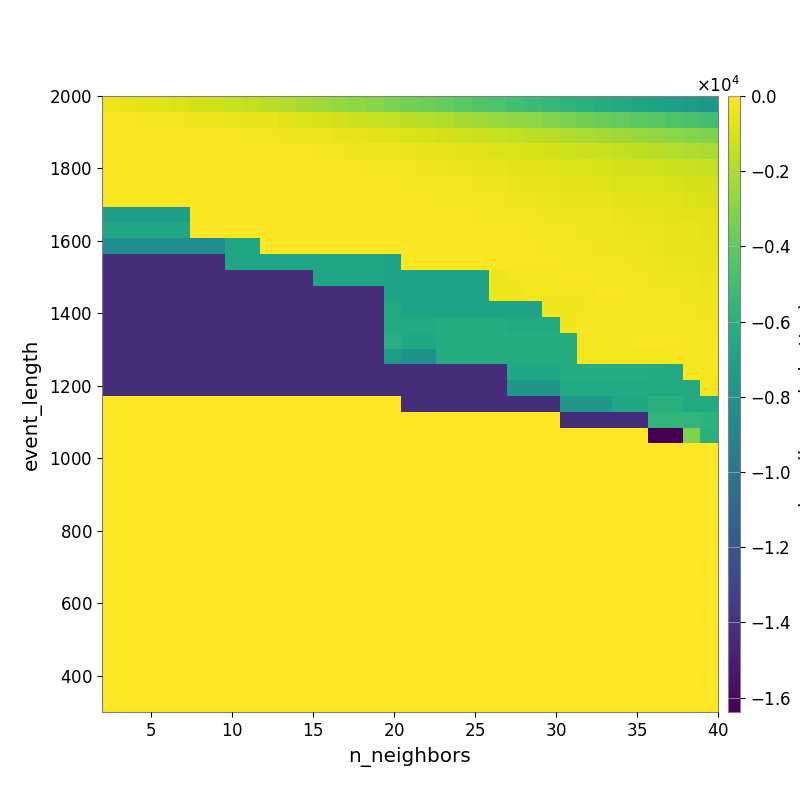

Data behind this chart, as committed beside it:
-4.334524757228355156e+02, -5.210508551390164484e+02, -6.463019008784264088e+02, -7.757022346978461655e+02, -8.827128900337771711e+02, -1.046817677162280233e+03, -1.206095945752402940e+03, -1.381350694860612975e+03, -1.522666844040937804e+03, -1.698715330516417680e+03, -1.915554286057593117e+03, -2.149349210528944241e+03, -2.374668201094946653e+03, -2.599951801149682069e+03, -2.774523197251432975e+03, -3.005406790536006611e+03, -3.248854705070990804e+03, -3.420201929088635097e+03, -3.621627658399708707e+03, -3.856176364817941248e+03, -4.135430405464256182e+03, -4.409214522218828279e+03, -4.665676663104335603e+03, -4.971211038881578133e+03
-1.543477354127107333e+02, -1.786747014683982968e+02, -1.994338557650386008e+02, -2.338593604414454603e+02, -2.736015096361462611e+02, -3.205000095375380624e+02, -3.936275779228565739e+02, -4.726540050417729617e+02, -5.440583719756726850e+02, -6.206259974589521562e+02, -7.390699858387612267e+02, -8.594579945078604624e+02, -9.759095316728501075e+02, -1.083095060057355340e+03, -1.234602902275115639e+03, -1.382117270191475200e+03, -1.520971678713370466e+03, -1.674320321180854990e+03, -1.806053023469153231e+03, -1.971933938560255683e+03, -2.144680860389850295e+03, -2.341785524647725197e+03, -2.518929350146946945e+03, -2.726084758778172272e+03
-9.975617450379731110e+01, -1.095368386516251178e+02, -1.082616363323039934e+02, -1.157385589883870693e+02, -1.250782320333581765e+02, -1.360052955154816630e+02, -1.591871888270338218e+02, -1.892469076575417262e+02, -2.303751684609894710e+02, -2.780218374618672215e+02, -3.271608318813459846e+02, -3.740269603868144941e+02, -4.332476000868458073e+02, -5.166435373444908237e+02, -5.999574356860341595e+02, -6.972424036786037504e+02, -8.000152629601419676e+02, -8.825697389106469473e+02, -9.738961507911461695e+02, -1.048547027861989136e+03, -1.171014766115701377e+03, -1.265022369136313955e+03, -1.357212355291319227e+03, -1.480337211877177424e+03
-8.781657613360934533e+01, -9.082111530057242987e+01, -9.082111530057242987e+01, -8.990267558064684295e+01, -9.069907528113884609e+01, -9.674162526376665028e+01, -9.948886112770209422e+01, -1.139183353713477516e+02, -1.259139299113847272e+02, -1.441449075555433694e+02, -1.678509850625698050e+02, -1.898949888697483459e+02, -2.108460319678749499e+02, -2.705854110999217710e+02, -3.371561889857562733e+02, -3.792736523391527612e+02, -4.391330733490542002e+02, -4.989056469831072604e+02, -5.689251263843293600e+02, -6.279799578890837211e+02, -6.863357835744529893e+02, -7.737310984340912228e+02, -8.406045763631504997e+02, -9.230822661441253558e+02
-1.069566670537595741e+02, -1.069566670537595741e+02, -1.069566670537595741e+02, -1.069566670537595741e+02, -9.253139250706463770e+01, -9.594632130703193695e+01, -8.399875911022679986e+01, -9.339852699478571196e+01, -9.610000387563840718e+01, -1.076779945094354360e+02, -1.120017036329261089e+02, -1.283561896312082808e+02, -1.425831275537371994e+02, -1.694804126206989849e+02, -1.888744343712924376e+02, -2.364199095643282362e+02, -2.746430238611592358e+02, -3.156033472828314643e+02, -3.610693327232055481e+02, -4.131824077706981484e+02, -4.749533043728826556e+02, -5.339663167580894196e+02, -5.966409262603442585e+02, -6.679554888422846943e+02
-1.852672565573945462e+02, -1.852672565573945462e+02, -1.852672565573945462e+02, -1.852672565573945462e+02, -1.103940072945330826e+02, -1.103940072945330826e+02, -9.317201897935638044e+01, -9.317201897935638044e+01, -8.472700389291742340e+01, -8.432714017328628131e+01, -8.977566344528324294e+01, -9.218373382666686666e+01, -1.072163430750465523e+02, -1.174182277414352740e+02, -1.360425935221521740e+02, -1.549432764992082525e+02, -1.742546590652370924e+02, -2.146687800987041612e+02, -2.493475007336875535e+02, -2.757926253487661938e+02, -3.100648822966920761e+02, -3.614885032631382842e+02, -4.102394620680365165e+02, -4.865834547040357734e+02
-1.852672565573945462e+02, -1.852672565573945462e+02, -1.852672565573945462e+02, -1.852672565573945462e+02, -1.103940072945330826e+02, -1.103940072945330826e+02, -9.317201897935638044e+01, -9.317201897935638044e+01, -9.317201897935638044e+01, -8.080786291762770190e+01, -8.080786291762770190e+01, -8.080786291762770190e+01, -8.944224062476435222e+01, -9.183199674457164008e+01, -9.183199674457164008e+01, -1.028013694263220117e+02, -1.159180903327246170e+02, -1.554541484986489763e+02, -1.865220361948692300e+02, -2.046946508235327542e+02, -2.309588390726803198e+02, -2.575962935263640361e+02, -2.857138079690396353e+02, -3.302266185984074127e+02
-7.198921281070603072e+03, -7.198921281070603072e+03, -7.198921281070603072e+03, -7.198921281070603072e+03, -7.198921281070603072e+03, -1.214985931393101453e+02, -9.516837077021432378e+01, -9.516837077021432378e+01, -9.516837077021432378e+01, -8.045323568241747125e+01, -8.045323568241747125e+01, -8.045323568241747125e+01, -8.501632079159654154e+01, -8.674086002866151546e+01, -8.674086002866151546e+01, -8.957971957144877706e+01, -1.031896697899627355e+02, -1.139305802447445330e+02, -1.244118965477495635e+02, -1.441188740183479240e+02, -1.654343584968588061e+02, -1.941877554868054858e+02, -2.046514229086087937e+02, -2.327141865896473689e+02
-6.648743506460287790e+03, -6.648743506460287790e+03, -6.648743506460287790e+03, -6.648743506460287790e+03, -6.648743506460287790e+03, -1.062530997469968668e+02, -8.387948306030787649e+01, -8.945353006854799105e+01, -8.945353006854799105e+01, -7.717247650519455249e+01, -7.717247650519455249e+01, -7.717247650519455249e+01, -7.717247650519455249e+01, -7.717247650519455249e+01, -7.595524903041251719e+01, -7.595524903041251719e+01, -8.656291422296094140e+01, -1.015408362157498630e+02, -1.044271224932213755e+02, -1.112208339551662846e+02, -1.231492145972619454e+02, -1.503462938084919926e+02, -1.386600881033958501e+02, -1.614648900035337249e+02
-8.432968997233698246e+03, -8.432968997233698246e+03, -8.432968997233698246e+03, -8.432968997233698246e+03, -8.432968997233698246e+03, -8.432968997233698246e+03, -8.432968997233698246e+03, -6.716439653622063815e+03, -6.716439653622063815e+03, -1.065396229342871521e+02, -1.065396229342871521e+02, -1.065396229342871521e+02, -1.065396229342871521e+02, -1.065396229342871521e+02, -1.065396229342871521e+02, -1.065396229342871521e+02, -1.189727386922912302e+02, -1.179889207793042800e+02, -1.179889207793042800e+02, -1.144130645276461991e+02, -1.145765674318019478e+02, -1.247776235561289724e+02, -1.281395948171363841e+02, -1.428209133039182461e+02
-1.421675319575569301e+04, -1.421675319575569301e+04, -1.421675319575569301e+04, -1.421675319575569301e+04, -1.421675319575569301e+04, -1.421675319575569301e+04, -1.421675319575569301e+04, -6.695715678238101646e+03, -6.695715678238101646e+03, -6.695715678238101646e+03, -6.695715678238101646e+03, -6.695715678238101646e+03, -6.716439653622063815e+03, -6.716439653622063815e+03, -6.716439653622063815e+03, -6.716439653622063815e+03, -6.871373969924477024e+03, -1.517870701777701186e+02, -1.517870701777701186e+02, -1.517870701777701186e+02, -1.347011459137029590e+02, -1.332319810995230966e+02, -1.362679443907551047e+02, -1.440350138775871187e+02
-1.421675319575569301e+04, -1.421675319575569301e+04, -1.421675319575569301e+04, -1.421675319575569301e+04, -1.421675319575569301e+04, -1.421675319575569301e+04, -1.421675319575569301e+04, -1.421675319575569301e+04, -1.421675319575569301e+04, -1.421675319575569301e+04, -1.421675319575569301e+04, -1.421675319575569301e+04, -6.716439653622063815e+03, -6.716439653622063815e+03, -6.716439653622063815e+03, -6.716439653622063815e+03, -6.871373969924477024e+03, -6.871373969924477024e+03, -6.871373969924477024e+03, -6.871373969924477024e+03, -6.871373969924477024e+03, -6.871373969924477024e+03, -4.331082658488241464e+02, -2.823702227482998524e+02
-1.421675319575569301e+04, -1.421675319575569301e+04, -1.421675319575569301e+04, -1.421675319575569301e+04, -1.421675319575569301e+04, -1.421675319575569301e+04, -1.421675319575569301e+04, -1.421675319575569301e+04, -1.421675319575569301e+04, -1.421675319575569301e+04, -1.421675319575569301e+04, -1.421675319575569301e+04, -1.421675319575569301e+04, -1.421675319575569301e+04, -1.421675319575569301e+04, -1.421675319575569301e+04, -6.875888655710615240e+03, -6.875888655710615240e+03, -6.875888655710615240e+03, -6.871373969924477024e+03, -6.871373969924477024e+03, -6.871373969924477024e+03, -4.331082658488241464e+02, -4.331082658488241464e+02
-1.422059555476629066e+04, -1.422059555476629066e+04, -1.422059555476629066e+04, -1.422059555476629066e+04, -1.422059555476629066e+04, -1.422059555476629066e+04, -1.422059555476629066e+04, -1.422059555476629066e+04, -1.422059555476629066e+04, -1.422059555476629066e+04, -1.422059555476629066e+04, -1.422059555476629066e+04, -1.422059555476629066e+04, -1.422059555476629066e+04, -1.422059555476629066e+04, -1.422059555476629066e+04, -6.446195743313216553e+03, -6.934632222729030218e+03, -6.934632222729030218e+03, -6.871373969924477024e+03, -6.871373969924477024e+03, -6.871373969924477024e+03, -6.871373969924477024e+03, -6.871373969924477024e+03
-1.422059555476629066e+04, -1.422059555476629066e+04, -1.422059555476629066e+04, -1.422059555476629066e+04, -1.422059555476629066e+04, -1.422059555476629066e+04, -1.422059555476629066e+04, -1.422059555476629066e+04, -1.422059555476629066e+04, -1.422059555476629066e+04, -1.422059555476629066e+04, -1.422059555476629066e+04, -1.422059555476629066e+04, -1.422059555476629066e+04, -1.422059555476629066e+04, -1.422059555476629066e+04, -6.354300389123337482e+03, -6.354300389123337482e+03, -6.354300389123337482e+03, -6.211409325073870605e+03, -6.211409325073870605e+03, -6.211409325073870605e+03, -6.211409325073870605e+03, -6.429218882689694510e+03
-1.422529457122575332e+04, -1.422529457122575332e+04, -1.422529457122575332e+04, -1.422529457122575332e+04, -1.422529457122575332e+04, -1.422529457122575332e+04, -1.422529457122575332e+04, -1.422529457122575332e+04, -1.422529457122575332e+04, -1.422529457122575332e+04, -1.422529457122575332e+04, -1.422529457122575332e+04, -1.422529457122575332e+04, -1.422529457122575332e+04, -1.422529457122575332e+04, -1.422529457122575332e+04, -6.071198317736446370e+03, -6.606185297324319436e+03, -6.606185297324319436e+03, -6.242936702716707259e+03, -6.242936702716707259e+03, -6.242936702716707259e+03, -6.242936702716707259e+03, -6.242936702716707259e+03
-1.422529457122575332e+04, -1.422529457122575332e+04, -1.422529457122575332e+04, -1.422529457122575332e+04, -1.422529457122575332e+04, -1.422529457122575332e+04, -1.422529457122575332e+04, -1.422529457122575332e+04, -1.422529457122575332e+04, -1.422529457122575332e+04, -1.422529457122575332e+04, -1.422529457122575332e+04, -1.422529457122575332e+04, -1.422529457122575332e+04, -1.422529457122575332e+04, -1.422529457122575332e+04, -7.379649960444992757e+03, -8.019832053041863219e+03, -8.019832053041863219e+03, -6.216367620067258940e+03, -6.216367620067258940e+03, -6.216367620067258940e+03, -6.216367620067258940e+03, -6.242936702716707259e+03
-1.422529457122575332e+04, -1.422529457122575332e+04, -1.422529457122575332e+04, -1.422529457122575332e+04, -1.422529457122575332e+04, -1.422529457122575332e+04, -1.422529457122575332e+04, -1.422529457122575332e+04, -1.422529457122575332e+04, -1.422529457122575332e+04, -1.422529457122575332e+04, -1.422529457122575332e+04, -1.422529457122575332e+04, -1.422529457122575332e+04, -1.422529457122575332e+04, -1.422529457122575332e+04, -1.422529457122575332e+04, -1.422059555476629066e+04, -1.422059555476629066e+04, -1.422059555476629066e+04, -1.422059555476629066e+04, -1.422059555476629066e+04, -1.422059555476629066e+04, -6.606185297324319436e+03
-1.426044022334216788e+04, -1.426044022334216788e+04, -1.426044022334216788e+04, -1.426044022334216788e+04, -1.426044022334216788e+04, -1.426044022334216788e+04, -1.426044022334216788e+04, -1.426044022334216788e+04, -1.426044022334216788e+04, -1.426044022334216788e+04, -1.426044022334216788e+04, -1.426044022334216788e+04, -1.426044022334216788e+04, -1.426044022334216788e+04, -1.426044022334216788e+04, -1.426044022334216788e+04, -1.426044022334216788e+04, -1.422529457122575332e+04, -1.422529457122575332e+04, -1.422529457122575332e+04, -1.422529457122575332e+04, -1.422529457122575332e+04, -1.422529457122575332e+04, -7.788940101684834190e+03
0.000000000000000000e+00, 0.000000000000000000e+00, 0.000000000000000000e+00, 0.000000000000000000e+00, 0.000000000000000000e+00, 0.000000000000000000e+00, 0.000000000000000000e+00, 0.000000000000000000e+00, 0.000000000000000000e+00, 0.000000000000000000e+00, 0.000000000000000000e+00, 0.000000000000000000e+00, 0.000000000000000000e+00, 0.000000000000000000e+00, 0.000000000000000000e+00, 0.000000000000000000e+00, 0.000000000000000000e+00, -1.423112551334256568e+04, -1.423112551334256568e+04, -1.423112551334256568e+04, -1.423112551334256568e+04, -1.423112551334256568e+04, -1.423112551334256568e+04, -1.423112551334256568e+04
0.000000000000000000e+00, 0.000000000000000000e+00, 0.000000000000000000e+00, 0.000000000000000000e+00, 0.000000000000000000e+00, 0.000000000000000000e+00, 0.000000000000000000e+00, 0.000000000000000000e+00, 0.000000000000000000e+00, 0.000000000000000000e+00, 0.000000000000000000e+00, 0.000000000000000000e+00, 0.000000000000000000e+00, 0.000000000000000000e+00, 0.000000000000000000e+00, 0.000000000000000000e+00, 0.000000000000000000e+00, 0.000000000000000000e+00, 0.000000000000000000e+00, 0.000000000000000000e+00, 0.000000000000000000e+00, 0.000000000000000000e+00, 0.000000000000000000e+00, 0.000000000000000000e+00
0.000000000000000000e+00, 0.000000000000000000e+00, 0.000000000000000000e+00, 0.000000000000000000e+00, 0.000000000000000000e+00, 0.000000000000000000e+00, 0.000000000000000000e+00, 0.000000000000000000e+00, 0.000000000000000000e+00, 0.000000000000000000e+00, 0.000000000000000000e+00, 0.000000000000000000e+00, 0.000000000000000000e+00, 0.000000000000000000e+00, 0.000000000000000000e+00, 0.000000000000000000e+00, 0.000000000000000000e+00, 0.000000000000000000e+00, 0.000000000000000000e+00, 0.000000000000000000e+00, 0.000000000000000000e+00, 0.000000000000000000e+00, 0.000000000000000000e+00, 0.000000000000000000e+00
0.000000000000000000e+00, 0.000000000000000000e+00, 0.000000000000000000e+00, 0.000000000000000000e+00, 0.000000000000000000e+00, 0.000000000000000000e+00, 0.000000000000000000e+00, 0.000000000000000000e+00, 0.000000000000000000e+00, 0.000000000000000000e+00, 0.000000000000000000e+00, 0.000000000000000000e+00, 0.000000000000000000e+00, 0.000000000000000000e+00, 0.000000000000000000e+00, 0.000000000000000000e+00, 0.000000000000000000e+00, 0.000000000000000000e+00, 0.000000000000000000e+00, 0.000000000000000000e+00, 0.000000000000000000e+00, 0.000000000000000000e+00, 0.000000000000000000e+00, 0.000000000000000000e+00
0.000000000000000000e+00, 0.000000000000000000e+00, 0.000000000000000000e+00, 0.000000000000000000e+00, 0.000000000000000000e+00, 0.000000000000000000e+00, 0.000000000000000000e+00, 0.000000000000000000e+00, 0.000000000000000000e+00, 0.000000000000000000e+00, 0.000000000000000000e+00, 0.000000000000000000e+00, 0.000000000000000000e+00, 0.000000000000000000e+00, 0.000000000000000000e+00, 0.000000000000000000e+00, 0.000000000000000000e+00, 0.000000000000000000e+00, 0.000000000000000000e+00, 0.000000000000000000e+00, 0.000000000000000000e+00, 0.000000000000000000e+00, 0.000000000000000000e+00, 0.000000000000000000e+00
0.000000000000000000e+00, 0.000000000000000000e+00, 0.000000000000000000e+00, 0.000000000000000000e+00, 0.000000000000000000e+00, 0.000000000000000000e+00, 0.000000000000000000e+00, 0.000000000000000000e+00, 0.000000000000000000e+00, 0.000000000000000000e+00, 0.000000000000000000e+00, 0.000000000000000000e+00, 0.000000000000000000e+00, 0.000000000000000000e+00, 0.000000000000000000e+00, 0.000000000000000000e+00, 0.000000000000000000e+00, 0.000000000000000000e+00, 0.000000000000000000e+00, 0.000000000000000000e+00, 0.000000000000000000e+00, 0.000000000000000000e+00, 0.000000000000000000e+00, 0.000000000000000000e+00
0.000000000000000000e+00, 0.000000000000000000e+00, 0.000000000000000000e+00, 0.000000000000000000e+00, 0.000000000000000000e+00, 0.000000000000000000e+00, 0.000000000000000000e+00, 0.000000000000000000e+00, 0.000000000000000000e+00, 0.000000000000000000e+00, 0.000000000000000000e+00, 0.000000000000000000e+00, 0.000000000000000000e+00, 0.000000000000000000e+00, 0.000000000000000000e+00, 0.000000000000000000e+00, 0.000000000000000000e+00, 0.000000000000000000e+00, 0.000000000000000000e+00, 0.000000000000000000e+00, 0.000000000000000000e+00, 0.000000000000000000e+00, 0.000000000000000000e+00, 0.000000000000000000e+00
0.000000000000000000e+00, 0.000000000000000000e+00, 0.000000000000000000e+00, 0.000000000000000000e+00, 0.000000000000000000e+00, 0.000000000000000000e+00, 0.000000000000000000e+00, 0.000000000000000000e+00, 0.000000000000000000e+00, 0.000000000000000000e+00, 0.000000000000000000e+00, 0.000000000000000000e+00, 0.000000000000000000e+00, 0.000000000000000000e+00, 0.000000000000000000e+00, 0.000000000000000000e+00, 0.000000000000000000e+00, 0.000000000000000000e+00, 0.000000000000000000e+00, 0.000000000000000000e+00, 0.000000000000000000e+00, 0.000000000000000000e+00, 0.000000000000000000e+00, 0.000000000000000000e+00
0.000000000000000000e+00, 0.000000000000000000e+00, 0.000000000000000000e+00, 0.000000000000000000e+00, 0.000000000000000000e+00, 0.000000000000000000e+00, 0.000000000000000000e+00, 0.000000000000000000e+00, 0.000000000000000000e+00, 0.000000000000000000e+00, 0.000000000000000000e+00, 0.000000000000000000e+00, 0.000000000000000000e+00, 0.000000000000000000e+00, 0.000000000000000000e+00, 0.000000000000000000e+00, 0.000000000000000000e+00, 0.000000000000000000e+00, 0.000000000000000000e+00, 0.000000000000000000e+00, 0.000000000000000000e+00, 0.000000000000000000e+00, 0.000000000000000000e+00, 0.000000000000000000e+00
0.000000000000000000e+00, 0.000000000000000000e+00, 0.000000000000000000e+00, 0.000000000000000000e+00, 0.000000000000000000e+00, 0.000000000000000000e+00, 0.000000000000000000e+00, 0.000000000000000000e+00, 0.000000000000000000e+00, 0.000000000000000000e+00, 0.000000000000000000e+00, 0.000000000000000000e+00, 0.000000000000000000e+00, 0.000000000000000000e+00, 0.000000000000000000e+00, 0.000000000000000000e+00, 0.000000000000000000e+00, 0.000000000000000000e+00, 0.000000000000000000e+00, 0.000000000000000000e+00, 0.000000000000000000e+00, 0.000000000000000000e+00, 0.000000000000000000e+00, 0.000000000000000000e+00
0.000000000000000000e+00, 0.000000000000000000e+00, 0.000000000000000000e+00, 0.000000000000000000e+00, 0.000000000000000000e+00, 0.000000000000000000e+00, 0.000000000000000000e+00, 0.000000000000000000e+00, 0.000000000000000000e+00, 0.000000000000000000e+00, 0.000000000000000000e+00, 0.000000000000000000e+00, 0.000000000000000000e+00, 0.000000000000000000e+00, 0.000000000000000000e+00, 0.000000000000000000e+00, 0.000000000000000000e+00, 0.000000000000000000e+00, 0.000000000000000000e+00, 0.000000000000000000e+00, 0.000000000000000000e+00, 0.000000000000000000e+00, 0.000000000000000000e+00, 0.000000000000000000e+00
0.000000000000000000e+00, 0.000000000000000000e+00, 0.000000000000000000e+00, 0.000000000000000000e+00, 0.000000000000000000e+00, 0.000000000000000000e+00, 0.000000000000000000e+00, 0.000000000000000000e+00, 0.000000000000000000e+00, 0.000000000000000000e+00, 0.000000000000000000e+00, 0.000000000000000000e+00, 0.000000000000000000e+00, 0.000000000000000000e+00, 0.000000000000000000e+00, 0.000000000000000000e+00, 0.000000000000000000e+00, 0.000000000000000000e+00, 0.000000000000000000e+00, 0.000000000000000000e+00, 0.000000000000000000e+00, 0.000000000000000000e+00, 0.000000000000000000e+00, 0.000000000000000000e+00
0.000000000000000000e+00, 0.000000000000000000e+00, 0.000000000000000000e+00, 0.000000000000000000e+00, 0.000000000000000000e+00, 0.000000000000000000e+00, 0.000000000000000000e+00, 0.000000000000000000e+00, 0.000000000000000000e+00, 0.000000000000000000e+00, 0.000000000000000000e+00, 0.000000000000000000e+00, 0.000000000000000000e+00, 0.000000000000000000e+00, 0.000000000000000000e+00, 0.000000000000000000e+00, 0.000000000000000000e+00, 0.000000000000000000e+00, 0.000000000000000000e+00, 0.000000000000000000e+00, 0.000000000000000000e+00, 0.000000000000000000e+00, 0.000000000000000000e+00, 0.000000000000000000e+00
0.000000000000000000e+00, 0.000000000000000000e+00, 0.000000000000000000e+00, 0.000000000000000000e+00, 0.000000000000000000e+00, 0.000000000000000000e+00, 0.000000000000000000e+00, 0.000000000000000000e+00, 0.000000000000000000e+00, 0.000000000000000000e+00, 0.000000000000000000e+00, 0.000000000000000000e+00, 0.000000000000000000e+00, 0.000000000000000000e+00, 0.000000000000000000e+00, 0.000000000000000000e+00, 0.000000000000000000e+00, 0.000000000000000000e+00, 0.000000000000000000e+00, 0.000000000000000000e+00, 0.000000000000000000e+00, 0.000000000000000000e+00, 0.000000000000000000e+00, 0.000000000000000000e+00
0.000000000000000000e+00, 0.000000000000000000e+00, 0.000000000000000000e+00, 0.000000000000000000e+00, 0.000000000000000000e+00, 0.000000000000000000e+00, 0.000000000000000000e+00, 0.000000000000000000e+00, 0.000000000000000000e+00, 0.000000000000000000e+00, 0.000000000000000000e+00, 0.000000000000000000e+00, 0.000000000000000000e+00, 0.000000000000000000e+00, 0.000000000000000000e+00, 0.000000000000000000e+00, 0.000000000000000000e+00, 0.000000000000000000e+00, 0.000000000000000000e+00, 0.000000000000000000e+00, 0.000000000000000000e+00, 0.000000000000000000e+00, 0.000000000000000000e+00, 0.000000000000000000e+00
0.000000000000000000e+00, 0.000000000000000000e+00, 0.000000000000000000e+00, 0.000000000000000000e+00, 0.000000000000000000e+00, 0.000000000000000000e+00, 0.000000000000000000e+00, 0.000000000000000000e+00, 0.000000000000000000e+00, 0.000000000000000000e+00, 0.000000000000000000e+00, 0.000000000000000000e+00, 0.000000000000000000e+00, 0.000000000000000000e+00, 0.000000000000000000e+00, 0.000000000000000000e+00, 0.000000000000000000e+00, 0.000000000000000000e+00, 0.000000000000000000e+00, 0.000000000000000000e+00, 0.000000000000000000e+00, 0.000000000000000000e+00, 0.000000000000000000e+00, 0.000000000000000000e+00
0.000000000000000000e+00, 0.000000000000000000e+00, 0.000000000000000000e+00, 0.000000000000000000e+00, 0.000000000000000000e+00, 0.000000000000000000e+00, 0.000000000000000000e+00, 0.000000000000000000e+00, 0.000000000000000000e+00, 0.000000000000000000e+00, 0.000000000000000000e+00, 0.000000000000000000e+00, 0.000000000000000000e+00, 0.000000000000000000e+00, 0.000000000000000000e+00, 0.000000000000000000e+00, 0.000000000000000000e+00, 0.000000000000000000e+00, 0.000000000000000000e+00, 0.000000000000000000e+00, 0.000000000000000000e+00, 0.000000000000000000e+00, 0.000000000000000000e+00, 0.000000000000000000e+00
0.000000000000000000e+00, 0.000000000000000000e+00, 0.000000000000000000e+00, 0.000000000000000000e+00, 0.000000000000000000e+00, 0.000000000000000000e+00, 0.000000000000000000e+00, 0.000000000000000000e+00, 0.000000000000000000e+00, 0.000000000000000000e+00, 0.000000000000000000e+00, 0.000000000000000000e+00, 0.000000000000000000e+00, 0.000000000000000000e+00, 0.000000000000000000e+00, 0.000000000000000000e+00, 0.000000000000000000e+00, 0.000000000000000000e+00, 0.000000000000000000e+00, 0.000000000000000000e+00, 0.000000000000000000e+00, 0.000000000000000000e+00, 0.000000000000000000e+00, 0.000000000000000000e+00
0.000000000000000000e+00, 0.000000000000000000e+00, 0.000000000000000000e+00, 0.000000000000000000e+00, 0.000000000000000000e+00, 0.000000000000000000e+00, 0.000000000000000000e+00, 0.000000000000000000e+00, 0.000000000000000000e+00, 0.000000000000000000e+00, 0.000000000000000000e+00, 0.000000000000000000e+00, 0.000000000000000000e+00, 0.000000000000000000e+00, 0.000000000000000000e+00, 0.000000000000000000e+00, 0.000000000000000000e+00, 0.000000000000000000e+00, 0.000000000000000000e+00, 0.000000000000000000e+00, 0.000000000000000000e+00, 0.000000000000000000e+00, 0.000000000000000000e+00, 0.000000000000000000e+00
0.000000000000000000e+00, 0.000000000000000000e+00, 0.000000000000000000e+00, 0.000000000000000000e+00, 0.000000000000000000e+00, 0.000000000000000000e+00, 0.000000000000000000e+00, 0.000000000000000000e+00, 0.000000000000000000e+00, 0.000000000000000000e+00, 0.000000000000000000e+00, 0.000000000000000000e+00, 0.000000000000000000e+00, 0.000000000000000000e+00, 0.000000000000000000e+00, 0.000000000000000000e+00, 0.000000000000000000e+00, 0.000000000000000000e+00, 0.000000000000000000e+00, 0.000000000000000000e+00, 0.000000000000000000e+00, 0.000000000000000000e+00, 0.000000000000000000e+00, 0.000000000000000000e+00
